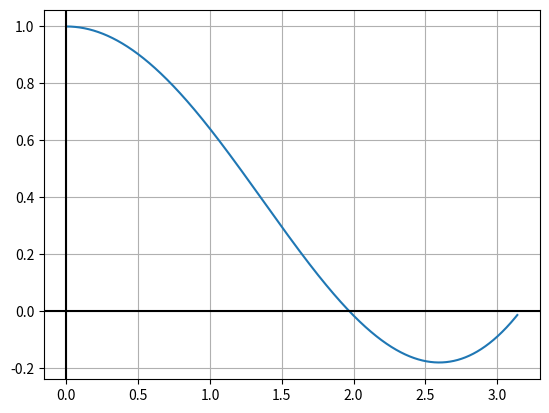

Reproduce this figure in Python.
'''Пусть горка имеет форму, которую можно описать формулами
cos(x)
cos(x) + 0.1*x2
-tanh(x-π/2)
-0.2*(x- π)3 + 0.5*(x- π)2 +1
На отрезке от 0 до π.
Найти длину этих горок.
'''

import matplotlib.pyplot as plt
import numpy as np

eps = 0.0001
x = np.array([i*eps for i in range(0, 31400)])



def f_1(x):
    return np.cos(x)

def f_2(x):
    return np.cos(x) + 0.1 * (x ** 2)

def f_3(x):
    return -np.tanh(x - np.pi / 2)

def f_4(x):
    return -0.2 * (x - np.pi) ** 3 + 0.5 * (x - np.pi) ** 2 + 1



def s(x, f, eps):
    line=0
    for i in range(len(x)-1):
        a=f(x[i])
        b = f(x[i+1])
        del_len = (eps**2 + abs(a-b)**2)**0.5
        line+=del_len
    return line


f = f_2

# Ищем решения
answer = round(s(x, f, eps), 5)
print(answer)


plt.plot(x, f(x))
plt.axhline(color='black')
plt.axvline(color='black')
plt.grid(True)
plt.show()
